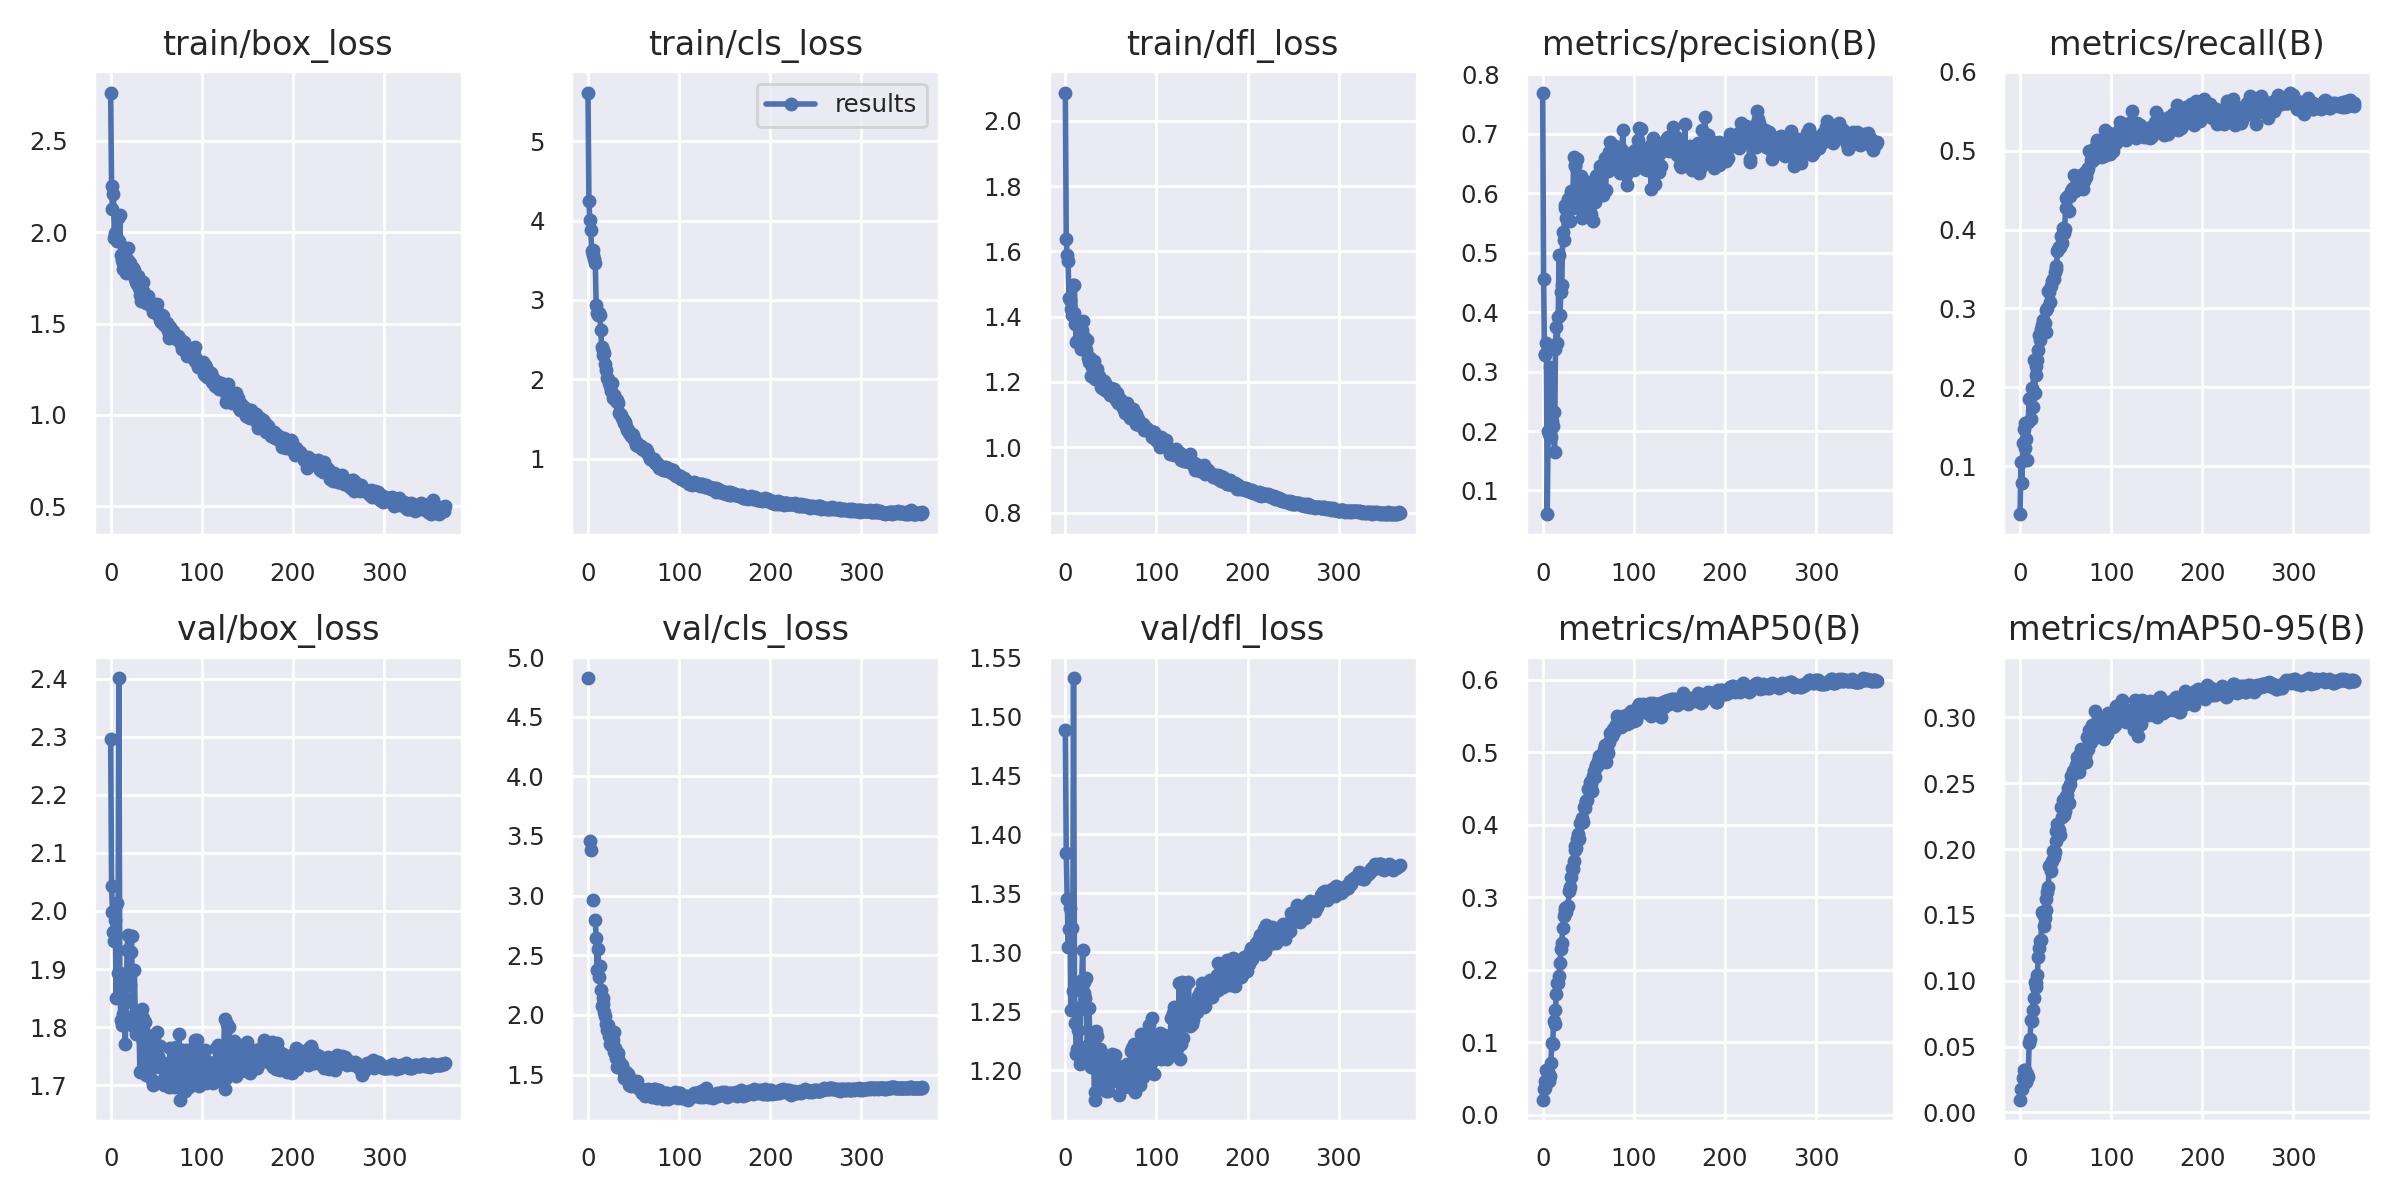

The file beside this chart, header and first rows:
epoch, train/box_loss, train/cls_loss, train/dfl_loss, metrics/precision(B), metrics/recall(B), metrics/mAP50(B), metrics/mAP50-95(B), val/box_loss, val/cls_loss, val/dfl_loss, lr/pg0, lr/pg1, lr/pg2
0, 2.763, 5.613, 2.086, 0.7694, 0.03931, 0.02076, 0.00963, 2.296, 4.823, 1.488, 0.07057, 0.00327, 0.00327
1, 2.253, 4.248, 1.637, 0.4559, 0.1057, 0.03516, 0.01742, 2.043, inf, 1.384, 0.04057, 0.006604, 0.006604
2, 2.126, 4.004, 1.588, 0.3292, 0.07905, 0.03633, 0.01775, 1.998, 3.459, 1.345, 0.01056, 0.009936, 0.009936
3, 2.21, 3.884, 1.569, 0.328, 0.1295, 0.04722, 0.02641, 1.964, 3.382, 1.305, 0.009999, 0.009999, 0.009999
4, 1.967, 3.62, 1.456, 0.3488, 0.1478, 0.06173, 0.03196, 1.948, inf, 1.32, 0.009999, 0.009999, 0.009999
5, 1.996, 3.629, 1.45, 0.06025, 0.1551, 0.04925, 0.02464, 1.985, inf, 1.337, 0.009997, 0.009997, 0.009997
6, 1.978, 3.56, 1.424, 0.2009, 0.1235, 0.05918, 0.03195, 1.849, 2.961, 1.251, 0.009996, 0.009996, 0.009996
7, 1.952, 3.521, 1.405, 0.1957, 0.1346, 0.04653, 0.02291, 2.014, inf, 1.321, 0.009994, 0.009994, 0.009994
8, 2.076, 3.46, 1.498, 0.308, 0.1081, 0.05358, 0.02896, 1.893, 2.792, 1.268, 0.009992, 0.009992, 0.009992
9, 1.951, 2.933, 1.411, 0.1907, 0.1562, 0.07075, 0.02704, 2.401, 2.646, 1.532, 0.00999, 0.00999, 0.00999
10, 2.096, 2.831, 1.496, 0.2168, 0.1859, 0.09897, 0.0525, 1.893, 2.378, 1.269, 0.009987, 0.009987, 0.009987
11, 1.876, 2.816, 1.376, 0.2089, 0.1868, 0.09826, 0.0555, 1.813, 2.554, 1.241, 0.009985, 0.009985, 0.009985
12, 1.846, 2.84, 1.322, 0.2313, 0.1593, 0.1293, 0.07028, 1.803, 2.319, 1.214, 0.009981, 0.009981, 0.009981
13, 1.798, 2.815, 1.324, 0.1649, 0.1994, 0.1252, 0.06972, 1.822, 2.412, 1.218, 0.009978, 0.009978, 0.009978
14, 1.829, 2.625, 1.327, 0.3382, 0.1757, 0.1442, 0.07743, 1.853, 2.209, 1.234, 0.009974, 0.009974, 0.009974
15, 1.86, 2.402, 1.327, 0.3753, 0.2344, 0.1669, 0.08698, 1.888, 2.07, 1.251, 0.00997, 0.00997, 0.00997
16, 1.801, 2.375, 1.312, 0.3481, 0.1931, 0.1824, 0.09903, 1.771, 2.095, 1.206, 0.009965, 0.009965, 0.009965
17, 1.774, 2.311, 1.3, 0.3919, 0.227, 0.1822, 0.09526, 1.843, 2.146, 1.254, 0.009961, 0.009961, 0.009961
18, 1.852, 2.326, 1.36, 0.4956, 0.2157, 0.192, 0.09795, 1.933, 2.02, 1.277, 0.009956, 0.009956, 0.009956
19, 1.911, 2.193, 1.386, 0.3958, 0.2352, 0.2093, 0.1044, 1.959, 1.994, 1.302, 0.00995, 0.00995, 0.00995
20, 1.835, 2.112, 1.328, 0.4343, 0.2479, 0.2293, 0.1177, 1.88, 1.928, 1.266, 0.009944, 0.009944, 0.009944
21, 1.83, 2.012, 1.338, 0.4454, 0.2659, 0.2372, 0.1245, 1.873, 1.872, 1.275, 0.009938, 0.009938, 0.009938
22, 1.813, 2.007, 1.307, 0.5344, 0.2601, 0.2571, 0.1299, 1.929, 1.915, 1.261, 0.009932, 0.009932, 0.009932
23, 1.806, 1.953, 1.299, 0.5218, 0.2744, 0.2742, 0.131, 1.957, 1.826, 1.278, 0.009926, 0.009926, 0.009926
24, 1.803, 1.919, 1.329, 0.5808, 0.2793, 0.2815, 0.152, 1.801, 1.759, 1.213, 0.009919, 0.009919, 0.009919
25, 1.8, 1.848, 1.272, 0.5752, 0.2857, 0.2855, 0.1507, 1.815, 1.75, 1.221, 0.009911, 0.009911, 0.009911
26, 1.793, 1.957, 1.261, 0.5583, 0.2707, 0.2795, 0.1413, 1.898, 1.762, 1.253, 0.009904, 0.009904, 0.009904
27, 1.742, 1.761, 1.272, 0.5677, 0.2816, 0.2866, 0.1473, 1.821, 1.791, 1.22, 0.009896, 0.009896, 0.009896
28, 1.725, 1.8, 1.219, 0.5908, 0.2705, 0.2875, 0.1539, 1.787, 1.858, 1.203, 0.009888, 0.009888, 0.009888
29, 1.719, 1.759, 1.245, 0.5927, 0.2981, 0.309, 0.1618, 1.8, 1.687, 1.222, 0.00988, 0.00988, 0.00988
30, 1.761, 1.751, 1.254, 0.553, 0.3001, 0.3139, 0.1671, 1.805, 1.72, 1.223, 0.009871, 0.009871, 0.009871
31, 1.695, 1.727, 1.265, 0.6038, 0.3226, 0.3284, 0.1715, 1.821, 1.641, 1.216, 0.009862, 0.009862, 0.009862
32, 1.654, 1.738, 1.244, 0.577, 0.3208, 0.3406, 0.1874, 1.722, 1.566, 1.175, 0.009853, 0.009853, 0.009853
33, 1.624, 1.705, 1.21, 0.5756, 0.308, 0.3394, 0.1882, 1.724, 1.683, 1.182, 0.009843, 0.009843, 0.009843
34, 1.639, 1.575, 1.224, 0.6605, 0.3284, 0.3499, 0.1837, 1.831, 1.616, 1.233, 0.009833, 0.009833, 0.009833
35, 1.676, 1.565, 1.239, 0.6454, 0.335, 0.3653, 0.191, 1.816, 1.566, 1.229, 0.009823, 0.009823, 0.009823
36, 1.728, 1.547, 1.208, 0.6471, 0.3375, 0.3705, 0.1988, 1.774, 1.557, 1.206, 0.009812, 0.009812, 0.009812
37, 1.643, 1.515, 1.218, 0.6009, 0.337, 0.3682, 0.1937, 1.792, 1.579, 1.204, 0.009801, 0.009801, 0.009801
38, 1.654, 1.499, 1.202, 0.6568, 0.3463, 0.3799, 0.1981, 1.808, 1.541, 1.218, 0.00979, 0.00979, 0.00979
39, 1.61, 1.448, 1.185, 0.5768, 0.3506, 0.3872, 0.2134, 1.718, 1.472, 1.19, 0.009779, 0.009779, 0.009779
40, 1.611, 1.478, 1.182, 0.5992, 0.3535, 0.3802, 0.2059, 1.774, 1.52, 1.207, 0.009767, 0.009767, 0.009767
41, 1.65, 1.463, 1.204, 0.5826, 0.3733, 0.4028, 0.2187, 1.757, 1.479, 1.205, 0.009755, 0.009755, 0.009755
42, 1.623, 1.414, 1.202, 0.6293, 0.376, 0.4028, 0.2152, 1.761, 1.522, 1.213, 0.009743, 0.009743, 0.009743
43, 1.604, 1.357, 1.198, 0.5579, 0.3774, 0.4096, 0.2146, 1.782, 1.508, 1.208, 0.00973, 0.00973, 0.00973
44, 1.613, 1.368, 1.175, 0.5711, 0.378, 0.4044, 0.2108, 1.785, 1.508, 1.208, 0.009718, 0.009718, 0.009718
45, 1.589, 1.324, 1.185, 0.5803, 0.3923, 0.4243, 0.2316, 1.708, 1.416, 1.182, 0.009704, 0.009704, 0.009704
46, 1.591, 1.319, 1.171, 0.5728, 0.3833, 0.4228, 0.2241, 1.752, 1.414, 1.197, 0.009691, 0.009691, 0.009691
47, 1.565, 1.292, 1.18, 0.604, 0.4015, 0.4328, 0.2372, 1.701, 1.401, 1.182, 0.009677, 0.009677, 0.009677
48, 1.595, 1.307, 1.166, 0.6111, 0.3962, 0.4328, 0.2258, 1.778, 1.456, 1.209, 0.009663, 0.009663, 0.009663
49, 1.583, 1.295, 1.16, 0.6185, 0.4005, 0.4344, 0.2286, 1.771, 1.417, 1.205, 0.009649, 0.009649, 0.009649
50, 1.589, 1.242, 1.183, 0.5887, 0.4271, 0.4489, 0.2404, 1.739, 1.421, 1.198, 0.009634, 0.009634, 0.009634
51, 1.608, 1.246, 1.171, 0.5938, 0.4397, 0.4507, 0.2335, 1.792, 1.41, 1.214, 0.009619, 0.009619, 0.009619
52, 1.546, 1.219, 1.159, 0.5786, 0.4408, 0.4586, 0.2408, 1.751, 1.402, 1.196, 0.009604, 0.009604, 0.009604
53, 1.553, 1.176, 1.179, 0.5653, 0.4422, 0.4559, 0.2464, 1.732, 1.401, 1.203, 0.009589, 0.009589, 0.009589
54, 1.517, 1.199, 1.154, 0.6151, 0.4233, 0.4462, 0.2347, 1.768, 1.449, 1.213, 0.009573, 0.009573, 0.009573
55, 1.508, 1.163, 1.154, 0.5534, 0.4422, 0.4671, 0.2494, 1.734, 1.383, 1.191, 0.009557, 0.009557, 0.009557
56, 1.547, 1.166, 1.143, 0.6054, 0.4483, 0.4737, 0.2555, 1.731, 1.387, 1.198, 0.009541, 0.009541, 0.009541
57, 1.539, 1.156, 1.167, 0.5856, 0.4511, 0.466, 0.256, 1.708, 1.377, 1.195, 0.009524, 0.009524, 0.009524
58, 1.501, 1.155, 1.136, 0.6282, 0.4526, 0.4825, 0.259, 1.738, 1.382, 1.203, 0.009507, 0.009507, 0.009507
59, 1.492, 1.123, 1.143, 0.6022, 0.4686, 0.4815, 0.2604, 1.7, 1.349, 1.179, 0.00949, 0.00949, 0.00949
... 308 more rows
